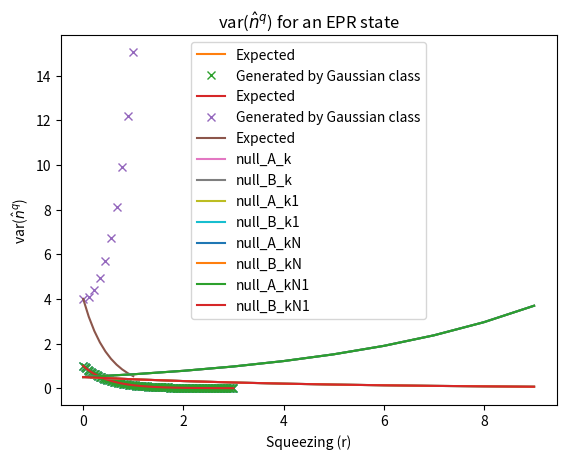

Reproduce this figure in Python.
import numpy as np
# def add_mode(self, n=1):
class GaussianState:
    """ Class that defines an N mode Gaussian state based on a vectors of
    means and a covariance matrix. It will initialize a vacuum state in the
    first version of the class and different functions will implement the main
    operations (displacement, squeezing and rotation)
    """
    def __init__(self, modes=2):
        """ Initializes a vacuum state, specifying the number of modes. It will
        be expanded later to include more exotic states"""
        # mu is a vectors containing the expectations values of the momemntum
        # and position operators
        self.mu = np.zeros(2 * modes)
        # self.mu.shape = (len(mu), 1)
        # Sigma is the covariance matrix
        self.sigma = np.identity(2 * modes) * 0.5
        self.modes = modes


    def displacement(self, alpha, modes= -1):
        """ The displacement operator displaces the state. We have that
        D(alpha)Sigma D_dag(sigma)=Sigma and q -> q+sqrt(2)Re(alpha)
        p -> p+sqrt(2)Im(alpha).
        alpha indicates the displacement, and modes indicates the mode(s) which should
        be displaced. Mode is by default set to -1, which is interpreted as a
        displacement of alpha for all modes. If modes is given as a list, alpha
        must be either given as a list of complex numbers of exactly equal
        length or as a single complex number which will be applied to all the
        modes in the list
        """
        if modes == -1:
            # Handles the case where every mode is displaced
            if type(alpha) is list:
                if len(alpha) == 1:
                    alpha = alpha[0]
            assert type(alpha) is complex, "If all modes are chosen, alpha must be given\
        as a single complex number or a list of length 1"
            modes = np.arange(self.modes) + 1
            for m in modes:
                self.displacement(alpha, m)

        elif type(modes) is list:
            # A subset of modes are displaced, either with the same displacement
            # or with a unique displacement if alpha is given as a list
            if type(alpha) is not list:
                alpha = [alpha for jj in range(len(modes))]
            elif len(alpha) != len(modes):
                print("alpha must either be single complex\
    number or be a list of equal length to length of the list of modes")
            for ii, m in enumerate(modes):
                self.displacement(mu, alpha[ii], m)

        else:
            sq2_real_alpha = 1 / np.sqrt(2) * (alpha + np.conj(alpha))
            sq2_im_alpha = 1 / (np.sqrt(2) * 1j) * (alpha - np.conj(alpha))
            i = (2 * modes) % (2 * self.modes)
            if i == 0:
                # Normal indexing breaks down at the end of the list
                # (frustratingly) This is kind of strange and could/should
                # probably be fixed in some way
                self.mu[-2:] += np.abs(np.array([sq2_real_alpha, sq2_im_alpha]))
            else:
                self.mu[i - 2:i] += np.abs(np.array([sq2_real_alpha, sq2_im_alpha]))
            #self.mu += #np.array([y for x in mu for y in (x,)*2])
            print('displaced mode', modes)

    def plot_wigner_func(self, start= -4, stop=4, N=100, modes=[1]):
        """ the plot wigner func can only plot a single mode at a time
         Choose the modes we want to plot:
        """
        for m in modes:
            mi = m - 1
            sigma_temp = self.sigma[mi * 2:m * 2, mi * 2:m * 2]
            if m == self.modes:
                mu_temp = self.mu[2 * m - 1:]
            else:
                mu_temp = self.mu[2 * m - 1:2 * m]
        # Create a vector representing r
        q = np.linspace(start, stop, N)
        # r = np.array([y for x in q for y in (x,)*2])
        # r = np.reshape(r,(N, 2)).T
        norm = 1 / ((2 * np.pi) * np.sqrt(np.linalg.det(sigma_temp)))
        inv_sig = np.linalg.inv(sigma_temp)
        # r_mu = r - self.mu
        # r_mu_T = r_mu.transpose()
        wigner = np.zeros((N, N))
        for ri, r in enumerate(q):
            for rri, rr in enumerate(q):
                r_mu = np.array([r, rr]) - mu_temp
                r_mu.shape = (2, 1)
                wigner[ri, rri] = norm * np.exp(-0.5 *r_mu.T @ inv_sig @ r_mu)

        # wigner = norm * np.exp(-0.5 *r_mu.T @ inv_sig @ r_mu)
        print(np.sum(wigner * (q[1]-q[0])**2))
        #print(np.sum(q * wigner)* (q[1]-q[0])**2)
        import matplotlib.pyplot as plt
        qq, pp = np.meshgrid(q,q)
        fig,ax=plt.subplots(1,1)
        cp = ax.contourf(qq, pp, wigner)
        fig.colorbar(cp) # Add a colorbar to a plot
        ax.set_title('Wigner Function')
        ax.set_xlabel('q')
        ax.set_ylabel('p')
        plt.show()
        # return q, wigner

    def single_mode_squeeze(self, r, theta, modes=[1]):
        """ Single mode squeezing, implemented using eq 50-52 in 2102.05748"""
        # Generate the indicies used to update the matrix
        #import scipy
        S_theta = np.array([[np.cos(theta), np.sin(theta)], [np.sin(theta), -np.cos(theta)]])
        F = np.cosh(r) * np.identity(2) - np.sinh(r) * S_theta
        # The full matrix is first created as the identity matrix
        F_full = np.identity(self.modes * 2)
        for m in modes:
            mi = m - 1
            F_full[mi * 2:m * 2, mi * 2:m * 2] = F
        F_dag = F_full.T
        self.sigma = F_full@self.sigma@F_dag
        for m in modes:
            mi = m - 1
            self.mu[mi * 2:m * 2] = self.mu[mi * 2:m * 2] @ F


    def phase_shift(self, phi, modes=[1]):
        """ Implements a phase shift of phi radians. Squeezing should be applied
        to generate a state which is not invariant to rotation"""
        R_phi = np.array([[np.cos(phi), -np.sin(phi)], [np.sin(phi), np.cos(phi)]])
        R_full = np.identity(self.modes * 2)
        for m in modes:
            mi = m - 1
            R_full[mi * 2:m * 2, mi * 2:m * 2] = R_phi
        R_phi_dag = R_full.T
        self.sigma = R_full@self.sigma@R_phi_dag
        self.mu = R_full@self.mu


    def two_mode_squeeze(self, r, theta, modes=[1, 2]):
        """ Implements the two mode squeeze operation. Squeezing should be applied
        to generate a state which is not invariant to rotation"""
        S_theta = -np.sinh(r) * np.array([[np.cos(theta), np.sin(theta)], [np.sin(theta), -np.cos(theta)]])
        F_r = np.cosh(r) * np.identity(2)
        F = np.block([[F_r, S_theta], [S_theta, F_r]])

        # Create the large F
        Z_up_r =np.zeros((4, self.modes * 2-4))
        Z_d_l = np.zeros((self.modes * 2- 4, 4))
        Z_d_r = np.zeros((self.modes * 2- 4, self.modes * 2- 4))
        F_full = np.block([[F, Z_up_r],[Z_d_l, Z_d_r]])

        # Creating the permuation matrix
        P_mat = np.identity(2*self.modes)
        start_vec = np.arange(2 * self.modes)
        # Numbers which need to be first
        # Numbers which need to be first
        modes_first = [[i * 2- 2, i * 2 - 1] for i in modes]

        for num in modes_first[::-1]:
            for i in num[::-1]:
                start_vec = np.delete(start_vec,np.where(start_vec==i))# = np.delete(start_vec, i + 4)
        for num in modes_first[::-1]:
            for i in num[::-1]:
                start_vec = np.insert(start_vec, 0, i)
        P_mat = np.take(P_mat, start_vec, axis=0)
        P_inv = np.linalg.inv(P_mat)
        F_full = P_inv@F_full@P_mat
        F_full_dag = F_full.conj().T
        self.sigma = F_full@self.sigma@F_full_dag
        self.mu = self.mu@F_full

    def beam_split(self, eta, modes=[1, 2], dag=False):
        """ Interferes two chosen modes on a beam splitter given a ratio of
        eta
        """
        rt_eta = np.sqrt(eta) * np.identity(2)
        rt_m_eta = np.sqrt(1 - eta) * np.identity(2)
        # if convention == 'upper':
        if dag == True:
            F = np.block([[rt_eta, rt_m_eta], [-rt_m_eta, rt_eta]])
        else:
            F = np.block([[rt_eta, -rt_m_eta], [rt_m_eta, rt_eta]])
        # else:
        #     F = np.block([[rt_eta, rt_m_eta], [-rt_m_eta, rt_eta]])
        # Create the large F
        Z_up_r =np.zeros((4, self.modes * 2-4))
        Z_d_l = np.zeros((self.modes * 2- 4, 4))
        Z_d_r = np.identity(self.modes * 2- 4)
        F_full = np.block([[F, Z_up_r],[Z_d_l, Z_d_r]])
        # Creating the permuation matrix
        P_mat = np.identity(2*self.modes)
        start_vec = np.arange(2 * self.modes)
        # Numbers which need to be first
        modes_first = [[i * 2- 2, i * 2 - 1] for i in modes]

        for num in modes_first[::-1]:
            for i in num[::-1]:
                start_vec = np.delete(start_vec,np.where(start_vec==i))# = np.delete(start_vec, i + 4)
        for num in modes_first[::-1]:
            for i in num[::-1]:
                start_vec = np.insert(start_vec, 0, i)
        # print(start_vec)
        P_mat = np.take(P_mat, start_vec, axis=0)
        P_inv = np.linalg.inv(P_mat)
        F_full = P_inv@F_full@P_mat
        self.sigma = F_full@self.sigma@F_full.T
        self.mu = F_full@self.mu


#""" Maybe the following should be converted into a function, which is used to
# access sigma """
N = 500
mode_A_xi=[n*2 for n in range(N)][::2]
kA_x = {j+1:n for j,n in enumerate(mode_A_xi)}
mode_B_xi=[n*2 for n in range(N)][1::2]
kB_x = {j+1:n for j,n in enumerate(mode_B_xi)}

mode_A_xi=[n*2 - 1 for n in range(1, N)][::2]
kA_p = {j+1:n for j,n in enumerate(mode_A_xi)}
mode_B_xi=[n*2 - 1 for n in range(1, N)][1::2]
kB_p = {j+1:n for j, n in enumerate(mode_B_xi)}

N = 100
var_q = np.zeros(N)
var_p = np.zeros(N)
m1 = 51 #non-even mode A
m2 = 2 #even mode B
m_A = int(np.ceil(m1 / 2))
m_B = int(m2 / 2)
squeezing = np.linspace(0, 3, N)
for i, sq in enumerate(squeezing):
    gauss = GaussianState(modes=100)
    #gauss.displacement(1 + 0.1j, modes=1)
    # gauss.two_mode_squeeze(sq, np.pi / 2, modes=[m1, m2])
    gauss.single_mode_squeeze(sq, 0, modes=[m1])
    gauss.single_mode_squeeze(sq, 0, modes=[m2])
    gauss.phase_shift(np.pi / 2, modes=[m2])
    gauss.beam_split(0.5, modes=[m1, m2])
    # sigma_old = gauss.sigma
    # gauss.plot_wigner_func(start= -4, stop=4, N=100, modes=[2])
    var_q[i] = gauss.sigma[kA_x[m_A],kA_x[m_A]]+gauss.sigma[kB_x[m_B],kB_x[m_B]] + 2*gauss.sigma[kB_x[m_B],kA_x[m_A]]
    var_p[i] = gauss.sigma[kA_p[m_A],kA_p[m_A]]+gauss.sigma[kB_p[m_B],kB_p[m_B]] - 2*gauss.sigma[kB_p[m_B],kA_p[m_A]]
    # var_p[i] = gauss.sigma[2,2]+gauss.sigma[3,3]-2*gauss.sigma[3,1]
import matplotlib.pyplot as plt
plt.plot(squeezing, var_p, 'x')
plt.plot(squeezing, np.exp(-2 * squeezing), label='Expected')
plt.title('var($\hat{n}^p$) for an EPR state')
plt.xlabel('Squeezing (r)')
plt.ylabel('var($\hat{n}^p$)')
plt.show()


import matplotlib.pyplot as plt
plt.plot(squeezing, var_q, 'x', label='Generated by Gaussian class')
plt.plot(squeezing, np.exp(-2 * squeezing), label='Expected')
#modes_first = [[i * 2- 2, i * 2 - 1] for i in modes]]
plt.legend()
plt.title('var($\hat{n}^q$) for an EPR state')
plt.xlabel('Squeezing (r)')
plt.ylabel('var($\hat{n}^q$)')
plt.show()

# Generating a 1D cluster state:
N = 80#must always be even
NN = 10
squeezing = np.linspace(0, 1, NN)
var_q = np.zeros(NN)
var_q0 = np.zeros(NN)
var_q1 = np.zeros(NN)
var_p = np.zeros(NN)

var_a = np.zeros(NN)
var_b = np.zeros(NN)
var_c = np.zeros(NN)
var_d = np.zeros(NN)
var_e = np.zeros(NN)
var_f = np.zeros(NN)
var_g = np.zeros(NN)
var_h = np.zeros(NN)

m1 = 5 #non-even mode A
m2 = 6 #even mode B
m_A = int(np.ceil(m1 / 2))
m_B = int(m2 / 2)
for ii, sq in enumerate(squeezing):
    gauss = GaussianState(modes=N)
    A_modes = [n * 2 - 1 for n in range(1,int(N/2) + 1)]
    B_modes = [n * 2 for n in range(1,int(N/2) + 1)]
    for i, n in enumerate(A_modes):
        gauss.single_mode_squeeze(sq, 0, modes=[n])
    for i, n in enumerate(B_modes):
        # pass
        gauss.single_mode_squeeze(sq, 0, modes=[n])
        gauss.phase_shift(np.pi / 2, modes=[n])

    # The following checks that the 4 requirements for stage 2 have been passed:
    test_1 = []
    test_1 += [np.sum([round(gauss.sigma[kA_x[i],kA_x[i]], 6)==round(np.exp(-sq)*np.exp(-sq)*0.5, 6) for i in range(1,int(np.ceil(N/2))+1)])]
    test_1 += [np.sum([round(gauss.sigma[kA_p[i],kA_p[i]], 6)==round(np.exp(1 * sq)*np.exp(1 * sq)*1/2, 6)for i in range(1,int(np.ceil(N/2))+1)])]
    test_1 += [np.sum([round(gauss.sigma[kB_x[i],kB_x[i]], 6)==round(np.exp(1 *sq)*np.exp(1 * sq)*1/2, 6) for i in range(1,int(np.ceil(N/2))+1)])]
    test_1 += [np.sum([round(gauss.sigma[kB_p[i],kB_p[i]], 6)==round(np.exp(-1 *sq)*np.exp(-1 * sq)*1/2, 6) for i in range(1,int(np.ceil(N/2))+1)])]
    # print(sum(test_1) == N * 2)
    # Save sigma from stage 2
    s_2 = np.copy(gauss.sigma)
    # print(gauss.sigma[kA_x[1],kA_x[1]])
    for i in np.arange(len(A_modes)):
        A = A_modes[i]
        B = B_modes[i]
        gauss.beam_split(0.5, modes=[A_modes[i], B_modes[i]]) # Right  fukawa for 1D
        # gauss.beam_split(0.5, modes=[ n * 2, n * 2 + 1]) # Right for Mikkel
        # print('1d pair', n * 2 + 1, n * 2)
    # After the BS is added, the following checks must be true:

    s_3 = np.copy(gauss.sigma)

    Ax_3 = [s_3[kA_x[i], kA_x[i]] for i in range(1, int(np.ceil(N / 2) + 1))]
    Ax_3_theory = [0.5* (s_2[kA_x[i], kA_x[i]] + s_2[kB_x[i], kB_x[i]] - s_2[kA_x[i], kB_x[i]] - s_2[kB_x[i], kA_x[i]]) for i in range(1,int(np.ceil(N/2))+1)]

    Ap_3 = [s_3[kA_p[i], kA_p[i]] for i in range(1, int(np.ceil(N / 2) + 1))]
    Ap_3_theory = [1 / 2 * (s_2[kA_p[i], kA_p[i]] + s_2[kB_p[i], kB_p[i]] - s_2[kA_p[i], kB_p[i]] - s_2[kB_p[i], kA_p[i]]) for i in range(1,int(np.ceil(N/2))+1)]

    Bx3_theory = [1 / 2 * (s_2[kB_x[i], kB_x[i]] + s_2[kA_x[i], kA_x[i]] + s_2[kB_x[i], kA_x[i]] + s_2[kA_x[i], kB_x[i]]) for i in range(1,int(np.ceil(N/2))+1)]
    Bx_3 = [s_3[kB_x[i], kB_x[i]] for i in range(2, int(np.ceil(N / 2) + 1))]

    Bp_3_theory = [1 / 2 * (s_2[kB_p[i], kB_p[i]] + s_2[kA_p[i], kA_p[i]] + s_2[kB_p[i], kA_p[i]] + s_2[kA_p[i], kB_p[i]]) for i in range(1,int(np.ceil(N/2))+1)]
    Bp_3 = [s_3[kB_p[i], kB_p[i]] for i in range(1, int(np.ceil(N / 2) + 1))]
    # print(Bp_3)

    ABx_3_theory = [1 / 2 * (s_2[kA_x[i], kA_x[i]] + s_2[kA_x[i], kB_x[i]] - s_2[kB_x[i], kB_x[i]] - s_2[kB_x[i], kA_x[i]]) for i in range(2,int(np.ceil(N/2))+1)]
    ABx_3 = [s_3[kA_x[i], kB_x[i]] for i in range(2, int(np.ceil(N / 2) + 1))]

    ABp_3_theory = [1 / 2 * (s_2[kA_p[i], kA_p[i]] + s_2[kA_p[i], kB_p[i]] - s_2[kB_p[i], kA_p[i]] - s_2[kB_p[i], kB_p[i]]) for i in range(1,int(np.ceil(N/2))+1)]
    ABp_3 = [s_3[kA_p[i], kB_p[i]] for i in range(1, int(np.ceil(N / 2) + 1))]


    BAx_3_theory = [1 / 2 * (s_2[kA_x[i], kA_x[i]] - s_2[kA_x[i], kB_x[i]] + s_2[kB_x[i], kA_x[i]] - s_2[kB_x[i], kB_x[i]]) for i in range(2,int(np.ceil(N/2))+1)]
    BAx_3 = [s_3[kB_x[i], kA_x[i]] for i in range(1, int(np.ceil(N / 2) + 1))]

    BAp_3_theory = [1 / 2 * (s_2[kA_p[i], kA_p[i]] - s_2[kA_p[i], kB_p[i]] + s_2[kB_p[i], kA_p[i]] - s_2[kB_p[i], kB_p[i]]) for i in range(2,int(np.ceil(N/2))+1)]
    BAp_3 = [s_3[kB_p[i], kA_p[i]] for i in range(1, int(np.ceil(N / 2) + 1))]


    AB1x_3_theory = [1 / 2 * (s_2[kA_x[i], kA_x[i - 1]] + s_2[kA_x[i], kB_x[i - 1]] - s_2[kB_x[i], kA_x[i - 1]] - s_2[kB_x[i], kB_x[i - 1]]) for i in range(2,int(np.ceil(N/2))+1)]
    AB1x_3 = [s_3[kA_x[i], kB_x[i - 1]] for i in range(2, int(np.ceil(N / 2) + 1))]

    B1Ax_3_theory = [1 / 2 * (s_2[kA_x[i - 1], kB_x[i]] - s_2[kA_x[i - 1], kB_x[i]] + s_2[kB_x[i - 1], kA_x[i]] - s_2[kB_x[i], kB_x[i - 1]]) for i in range(2,int(np.ceil(N/2))+1)]
    B1Ax_3 = [s_3[kB_x[i - 1], kA_x[i]] for i in range(2, int(np.ceil(N / 2) + 1))]


    AB1p_3_theory = [1 / 2 * (s_2[kA_p[i], kA_p[i - 1]] + s_2[kA_p[i], kB_p[i - 1]] - s_2[kB_p[i], kA_p[i - 1]] - s_2[kB_p[i], kB_p[i - 1]]) for i in range(2,int(np.ceil(N/2))+1)]
    AB1p_3 = [s_3[kA_p[i], kB_p[i - 1]] for i in range(2, int(np.ceil(N / 2) + 1))]

    B1Ap_3_theory = [1 / 2 * (s_2[kA_p[i - 1], kB_p[i]] - s_2[kA_p[i - 1], kB_p[i]] + s_2[kB_p[i - 1], kA_p[i]] - s_2[kB_p[i], kB_p[i - 1]]) for i in range(2,int(np.ceil(N/2))+1)]
    B1Ap_3 = [s_3[kB_p[i - 1], kA_p[i]] for i in range(2, int(np.ceil(N / 2) + 1))]


    # print("Bp_3_theory", sum([x - y for x, y in zip(Bp_3_theory, Bp_3)][1:]))
    # print("Ap_3_theory", sum([x - y for x, y in zip(Ap_3_theory, Ap_3)][1:]))
    # print("Ax_3_theory", sum([x - y for x, y in zip(Ax_3_theory, Ax_3)][1:]))
    # print("ABx_3_theory", sum([x - y for x, y in zip(ABx_3_theory, ABx_3)][1:]))
    # print("BAx_3_theory", sum([x - y for x, y in zip(BAx_3_theory, BAx_3)][1:]))
    # print("ABp_3_theory", sum([x - y for x, y in zip(ABp_3_theory, ABp_3)][1:]))
    # print("BAp_3_theory", sum([x - y for x, y in zip(BAp_3_theory, BAp_3)][1:]))
    # print("AB1x_3_theory", sum([x - y for x, y in zip(AB1x_3_theory, AB1x_3)][1:]))
    # print("B1Ax_3_theory", sum([x - y for x, y in zip(B1Ax_3_theory, B1Ax_3)][1:]))
    # print("AB1x_3_theory", sum([x - y for x, y in zip(AB1p_3_theory, AB1p_3)][1:]))
    # print("B1Ax_3_theory", sum([x - y for x, y in zip(B1Ap_3_theory, B1Ap_3)][1:]))

    var_q[ii] = gauss.sigma[kA_x[m_A],kA_x[m_A]]+gauss.sigma[kB_x[m_B],kB_x[m_B]] + 2*gauss.sigma[kB_x[m_B],kA_x[m_A]]
    var_p[ii] = gauss.sigma[kA_p[m_A],kA_p[m_A]]+gauss.sigma[kB_p[m_B],kB_p[m_B]] - 2*gauss.sigma[kB_p[m_B],kA_p[m_A]]

    for i in range(1, len(A_modes)):
        # gauss.beam_split(0.5, modes=[n * 2, n * 2 - 1])
        gauss.beam_split(0.5, modes=[A_modes[i], B_modes[i]]) # Right fukawa  for 1D
        # print(A_modes[i], B_modes[i - 1])


    # Stage 5 tests (stage 4 is the delay of modes B)
    Ax_5 = 1/2*(np.array(Ax_3)[4]-np.array(AB1x_3)[4]+np.array(Bx_3)[3]-np.array(B1Ax_3)[4])
    print(Ax_5 - gauss.sigma[kA_x[2],kA_x[2]])
    Ap_5 = 1/2*(np.array(Ap_3)[4]-np.array(AB1p_3)[4]+np.array(Bx_3)[4]-np.array(B1Ap_3)[4])
    print(Ap_5 - gauss.sigma[kA_p[2],kA_p[2]])
    Bx_5 = 1/2*(np.array(Bx_3)[4]-np.array(AB1x_3)[4]+np.array(Bx_3)[4]-np.array(B1Ax_3)[4])
    print(Bx_5 - gauss.sigma[kB_x[4],kB_x[4]])
    Ap_5 = 1/2*(np.array(Ap_3)[4]-np.array(AB1p_3)[4]+np.array(Bx_3)[3]-np.array(B1Ap_3)[4])
    print(Ap_5 - gauss.sigma[kB_p[4],kB_p[4]])
    # Bp_5 = 1/2*(np.array(Ax_3)[4]-np.array(ABx_3)[4]+np.array(Bx_3)[4]-np.array(BAx_3)[4])

    k = 20
    s = gauss.sigma
    # The following nullifier works for Mikkels paper
    # nullifier for q
    a = s[kA_x[k], kA_x[k]] + s[kA_x[k], kB_x[k]] - s[kA_x[k], kA_x[k + 1]] + s[kA_x[k], kB_x[k + 1]]
    b = s[kB_x[k], kB_x[k]] + s[kB_x[k], kA_x[k]] - s[kB_x[k], kA_x[k + 1]] + s[kB_x[k], kB_x[k + 1]]
    c = -s[kA_x[k + 1], kA_x[k]] - s[kA_x[k + 1], kB_x[k]] + s[kA_x[k + 1], kA_x[k + 1]] - s[kA_x[k + 1], kB_x[k + 1]]
    d = s[kB_x[k + 1], kA_x[k]] + s[kB_x[k + 1], kB_x[k]] - s[kB_x[k + 1], kA_x[k + 1]] + s[kB_x[k + 1], kB_x[k + 1]]
    var_q[ii] = a + b + c + d
    # nulifier for p
    a = s[kA_p[k], kA_p[k]] + s[kA_p[k], kB_p[k]] + s[kA_p[k], kA_p[k + 1]] - s[kA_p[k], kB_p[k + 1]]
    b = s[kB_p[k], kB_p[k]] + s[kB_p[k], kA_p[k]] + s[kB_p[k], kA_p[k + 1]] - s[kB_p[k], kB_p[k + 1]]
    c = s[kA_p[k + 1], kA_p[k]] + s[kA_p[k + 1], kB_p[k]] + s[kA_p[k + 1], kA_p[k + 1]] - s[kA_p[k + 1], kB_p[k + 1]]
    d = -s[kB_p[k + 1], kA_p[k]] - s[kB_p[k + 1], kB_p[k]] - s[kB_p[k + 1], kA_p[k + 1]] + s[kB_p[k + 1], kB_p[k + 1]]
    var_p[ii] = a + b + c + d
    # TO do check that var_p works at this stage, figure out why the order seems
    # to be switched compared to Mikkel's paper


    # The following nulifier is based on the nulifiers in Mikkels phd

    # # For the 2D cluster state we set an additional delay of 12
    delay = 12
    n = 0
    while n * 2 + 1 + 2 * (delay + 1) < N:
        # gauss.beam_split(0.5, modes=[n * 2 +2 * (delay + 1), n * 2 + 1])
        gauss.beam_split(0.5, modes=[n * 2 +1 + 2 * (delay + 1), n * 2 + 1], dag=True)
        print(n * 2 + 2 * (delay+ 1), n * 2 + 1)
        # print(int(np.ceil((n * 2 + 1) / 2)) - (n * 2 +2 + 2 * (delay + 1)) / 2)
        n += 1
    s_fin = np.copy(gauss.sigma)

    # # Generating the 2D cluster state:
    # # Delay equals 12
    # for n in np.arange(1, int(N / 2) + 1):
    #     gauss.beam_split(0.5, modes=[n * 2, n * 2 + 1])




    # Checking the nulifiers
    # Mode indicies are made into tables for easy look-up
    # Here indicies for the spatial mode A will match the corresponding index for
    # the spatial mode B when there is no

    # First all of the squared contributions are added
    k = 10
    NN = delay
    # copy over sigma to lighten notation
    sig = gauss.sigma
    i = kA_x[k]
    null_A_k = sig[i, kA_x[k]] + sig[i, kB_x[k]] - sig[i, kA_x[k + 1]] - sig[i, kB_x[k + 1]] - sig[i, kA_x[k + NN]] + sig[i, kB_x[k + NN]] - sig[i, kA_x[k + NN + 1]] + sig[i, kB_x[k + NN + 1]]
    var_a[ii] = null_A_k

    i = kB_x[k]
    null_B_k = sig[i, kA_x[k]] + sig[i, kB_x[k]] - sig[i, kA_x[k + 1]] - sig[i, kB_x[k + 1]] - sig[i, kA_x[k + NN]] + sig[i, kB_x[k + NN]] - sig[i, kA_x[k + NN + 1]] + sig[i, kB_x[k + NN + 1]]
    var_b[ii] = null_B_k

    i = kA_x[k + 1]
    null_A_k1 = -sig[i, kA_x[k]] - sig[i, kB_x[k]] + sig[i, kA_x[k + 1]] + sig[i, kB_x[k + 1]] + sig[i, kA_x[k + NN]] - sig[i, kB_x[k + NN]] + sig[i, kA_x[k + NN + 1]] - sig[i, kB_x[k + NN + 1]]
    # print(abs(null_A_k) + abs(null_B_k) + abs(null_A1_k) + abs(null_AN_k) +
    # abs(null_BN1_k) + abs(null_B1_k) + abs(null_BN_k) + abs(null_AN1_k))
    var_c[ii] = null_A_k1

    i = kB_x[k + 1]
    null_B_k1 = -sig[i, kA_x[k]] - sig[i, kB_x[k]] + sig[i, kA_x[k + 1]] + sig[i, kB_x[k + 1]] + sig[i, kA_x[k + NN]] - sig[i, kB_x[k + NN]] + sig[i, kA_x[k + NN + 1]] - sig[i, kB_x[k + NN + 1]]
    var_d[ii] = null_B_k1

    i = kA_x[k + NN]
    null_A_kN = -sig[i, kA_x[k]] - sig[i, kB_x[k]] + sig[i, kA_x[k + 1]] + sig[i, kB_x[k + 1]] + sig[i, kA_x[k + NN]] - sig[i, kB_x[k + NN]] + sig[i, kA_x[k + NN + 1]] - sig[i, kB_x[k + NN + 1]]
    var_e[ii] = null_A_kN

    i = kB_x[k + NN]
    null_B_kN = sig[i, kA_x[k]] + sig[i, kB_x[k]] - sig[i, kA_x[k + 1]] - sig[i, kB_x[k + 1]] - sig[i, kA_x[k + NN]] + sig[i, kB_x[k + NN]] - sig[i, kA_x[k + NN + 1]] + sig[i, kB_x[k + NN + 1]]
    var_f[ii] = null_B_kN

    i = kA_x[k + NN + 1]
    null_A_kN1 = -sig[i, kA_x[k]] - sig[i, kB_x[k]] + sig[i, kA_x[k + 1]] + sig[i, kB_x[k + 1]] + sig[i, kA_x[k + NN]] - sig[i, kB_x[k + NN]] + sig[i, kA_x[k + NN + 1]] - sig[i, kB_x[k + NN + 1]]
    var_g[ii] = null_A_kN1

    i = kB_x[k + NN + 1]
    null_B_kN1 = sig[i, kA_x[k]] + sig[i, kB_x[k]] - sig[i, kA_x[k + 1]] - sig[i, kB_x[k + 1]] - sig[i, kA_x[k + NN]] + sig[i, kB_x[k + NN]] - sig[i, kA_x[k + NN + 1]] + sig[i, kB_x[k + NN + 1]]
    var_h[ii] = null_B_kN1

    var_q1[ii] = null_A_k + null_B_k + null_A_k1 + null_B_k1 + null_A_kN + null_B_kN + null_A_kN1 + null_B_kN1



    i = kA_p[k]
    null_A_k = sig[i, kA_p[k]] + sig[i, kB_p[k]] - sig[i, kA_p[k + 1]] - sig[i, kB_p[k + 1]] - sig[i, kA_p[k + NN]] + sig[i, kB_p[k + NN]] - sig[i, kA_p[k + NN + 1]] + sig[i, kB_p[k + NN + 1]]

    i = kB_p[k]
    null_B_k = sig[i, kA_p[k]] + sig[i, kB_p[k]] - sig[i, kA_p[k + 1]] - sig[i, kB_p[k + 1]] - sig[i, kA_p[k + NN]] + sig[i, kB_p[k + NN]] - sig[i, kA_p[k + NN + 1]] + sig[i, kB_p[k + NN + 1]]

    i = kA_p[k + 1]
    null_A_k1 = -sig[i, kA_p[k]] - sig[i, kB_p[k]] + sig[i, kA_p[k + 1]] + sig[i, kB_p[k + 1]] + sig[i, kA_p[k + NN]] - sig[i, kB_p[k + NN]] + sig[i, kA_p[k + NN + 1]] - sig[i, kB_p[k + NN + 1]]
    # print(abs(null_A_k) + abs(null_B_k) + abs(null_A1_k) + abs(null_AN_k) + abs(null_BN1_k) + abs(null_B1_k) + abs(null_BN_k) + abs(null_AN1_k))
    i = kB_p[k + 1]
    null_B_k1 = -sig[i, kA_p[k]] - sig[i, kB_p[k]] + sig[i, kA_p[k + 1]] + sig[i, kB_p[k + 1]] + sig[i, kA_p[k + NN]] - sig[i, kB_p[k + NN]] + sig[i, kA_p[k + NN + 1]] - sig[i, kB_p[k + NN + 1]]

    i = kA_p[k + NN]
    null_A_kN = -sig[i, kA_p[k]] - sig[i, kB_p[k]] + sig[i, kA_p[k + 1]] + sig[i, kB_p[k + 1]] + sig[i, kA_p[k + NN]] - sig[i, kB_p[k + NN]] + sig[i, kA_p[k + NN + 1]] - sig[i, kB_p[k + NN + 1]]

    i = kB_p[k + NN]
    null_B_kN = sig[i, kA_p[k]] + sig[i, kB_p[k]] - sig[i, kA_p[k + 1]] - sig[i, kB_p[k + 1]] - sig[i, kA_p[k + NN]] + sig[i, kB_p[k + NN]] - sig[i, kA_p[k + NN + 1]] + sig[i, kB_p[k + NN + 1]]

    i = kA_p[k + NN + 1]
    null_A_kN1 = -sig[i, kA_p[k]] - sig[i, kB_p[k]] + sig[i, kA_p[k + 1]] + sig[i, kB_p[k + 1]] + sig[i, kA_p[k + NN]] - sig[i, kB_p[k + NN]] + sig[i, kA_p[k + NN + 1]] - sig[i, kB_p[k + NN + 1]]

    i = kB_p[k + NN + 1]
    null_B_kN1 = sig[i, kA_p[k]] + sig[i, kB_p[k]] - sig[i, kA_p[k + 1]] - sig[i, kB_p[k + 1]] - sig[i, kA_p[k + NN]] + sig[i, kB_p[k + NN]] - sig[i, kA_p[k + NN + 1]] + sig[i, kB_p[k + NN + 1]]

    # var_q1[ii] = null_A_k + null_B_k + null_A_k1 + null_B_k1 + null_A_kN +
    # null_B_kN + null_A_kN1 + null_B_kN1
    print(ii)




import matplotlib.pyplot as plt
plt.plot(squeezing, var_q1, 'x', label='Generated by Gaussian class')
plt.plot(squeezing, 4 * np.exp(-2* squeezing), label='Expected')
#modes_first = [[i * 2- 2, i * 2 - 1] for i in modes]]
plt.legend()
plt.title('var($\hat{n}^q$) for an EPR state')
plt.xlabel('Squeezing (r)')
plt.ylabel('var($\hat{n}^q$)')
plt.show()

import matplotlib.pyplot as plt
plt.plot(var_a, label='null_A_k')
plt.plot(var_b, label='null_B_k')
plt.plot(var_c, label='null_A_k1')
plt.plot(var_d, label='null_B_k1')
plt.plot(var_e, label='null_A_kN')
plt.plot(var_f, label='null_B_kN')
plt.plot(var_g, label='null_A_kN1')
plt.plot(var_h, label='null_B_kN1')
plt.legend()
plt.show()
